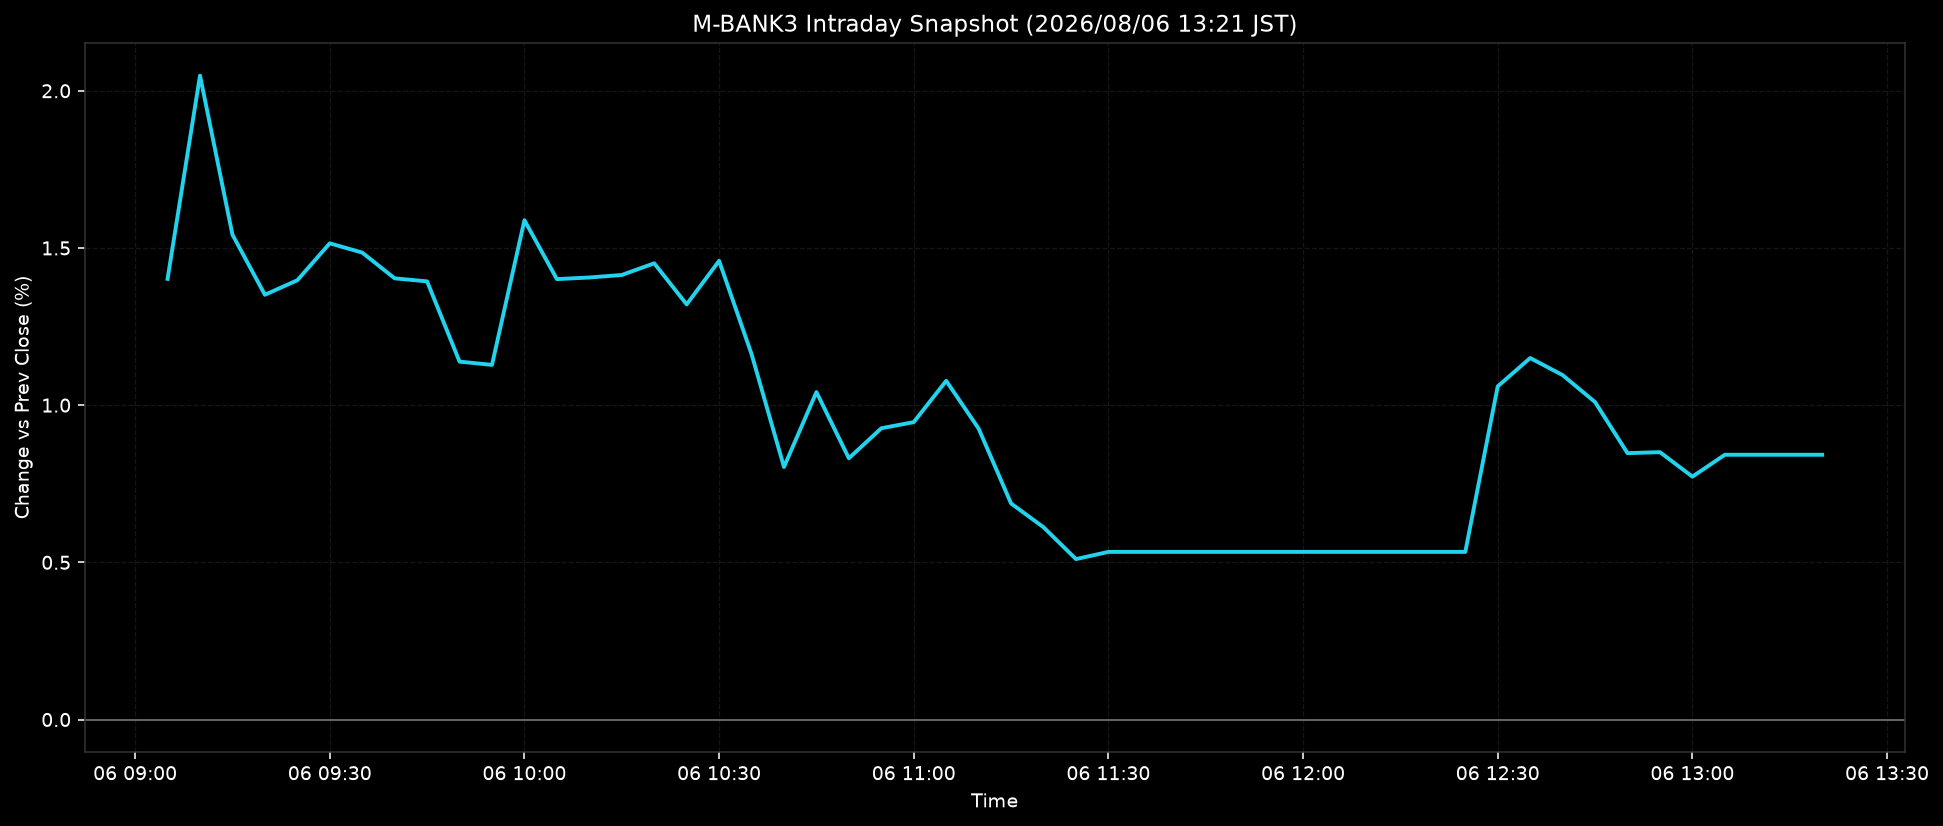

Values plotted in this chart, from the file beside it:
ts, pct
2026-08-06T09:05:00+0900, 1.402
2026-08-06T09:10:00+0900, 2.048
2026-08-06T09:15:00+0900, 1.542
2026-08-06T09:20:00+0900, 1.351
2026-08-06T09:25:00+0900, 1.397
2026-08-06T09:30:00+0900, 1.515
2026-08-06T09:35:00+0900, 1.485
2026-08-06T09:40:00+0900, 1.403
2026-08-06T09:45:00+0900, 1.394
2026-08-06T09:50:00+0900, 1.138
2026-08-06T09:55:00+0900, 1.128
2026-08-06T10:00:00+0900, 1.588
2026-08-06T10:05:00+0900, 1.401
2026-08-06T10:10:00+0900, 1.406
2026-08-06T10:15:00+0900, 1.414
2026-08-06T10:20:00+0900, 1.451
2026-08-06T10:25:00+0900, 1.321
2026-08-06T10:30:00+0900, 1.459
2026-08-06T10:35:00+0900, 1.163
2026-08-06T10:40:00+0900, 0.8033
2026-08-06T10:45:00+0900, 1.042
2026-08-06T10:50:00+0900, 0.831
2026-08-06T10:55:00+0900, 0.9265
2026-08-06T11:00:00+0900, 0.946
2026-08-06T11:05:00+0900, 1.077
2026-08-06T11:10:00+0900, 0.9253
2026-08-06T11:15:00+0900, 0.6872
2026-08-06T11:20:00+0900, 0.6117
2026-08-06T11:25:00+0900, 0.5104
2026-08-06T11:30:00+0900, 0.5332
2026-08-06T11:35:00+0900, 0.5332
2026-08-06T11:40:00+0900, 0.5332
2026-08-06T11:45:00+0900, 0.5332
2026-08-06T11:50:00+0900, 0.5332
2026-08-06T11:55:00+0900, 0.5332
2026-08-06T12:00:00+0900, 0.5332
2026-08-06T12:05:00+0900, 0.5332
2026-08-06T12:10:00+0900, 0.5332
2026-08-06T12:15:00+0900, 0.5332
2026-08-06T12:20:00+0900, 0.5332
2026-08-06T12:25:00+0900, 0.5332
2026-08-06T12:30:00+0900, 1.06
2026-08-06T12:35:00+0900, 1.15
2026-08-06T12:40:00+0900, 1.096
2026-08-06T12:45:00+0900, 1.01
2026-08-06T12:50:00+0900, 0.8473
2026-08-06T12:55:00+0900, 0.8505
2026-08-06T13:00:00+0900, 0.7726
2026-08-06T13:05:00+0900, 0.8422
2026-08-06T13:10:00+0900, 0.8422
2026-08-06T13:15:00+0900, 0.8422
2026-08-06T13:20:00+0900, 0.8422
